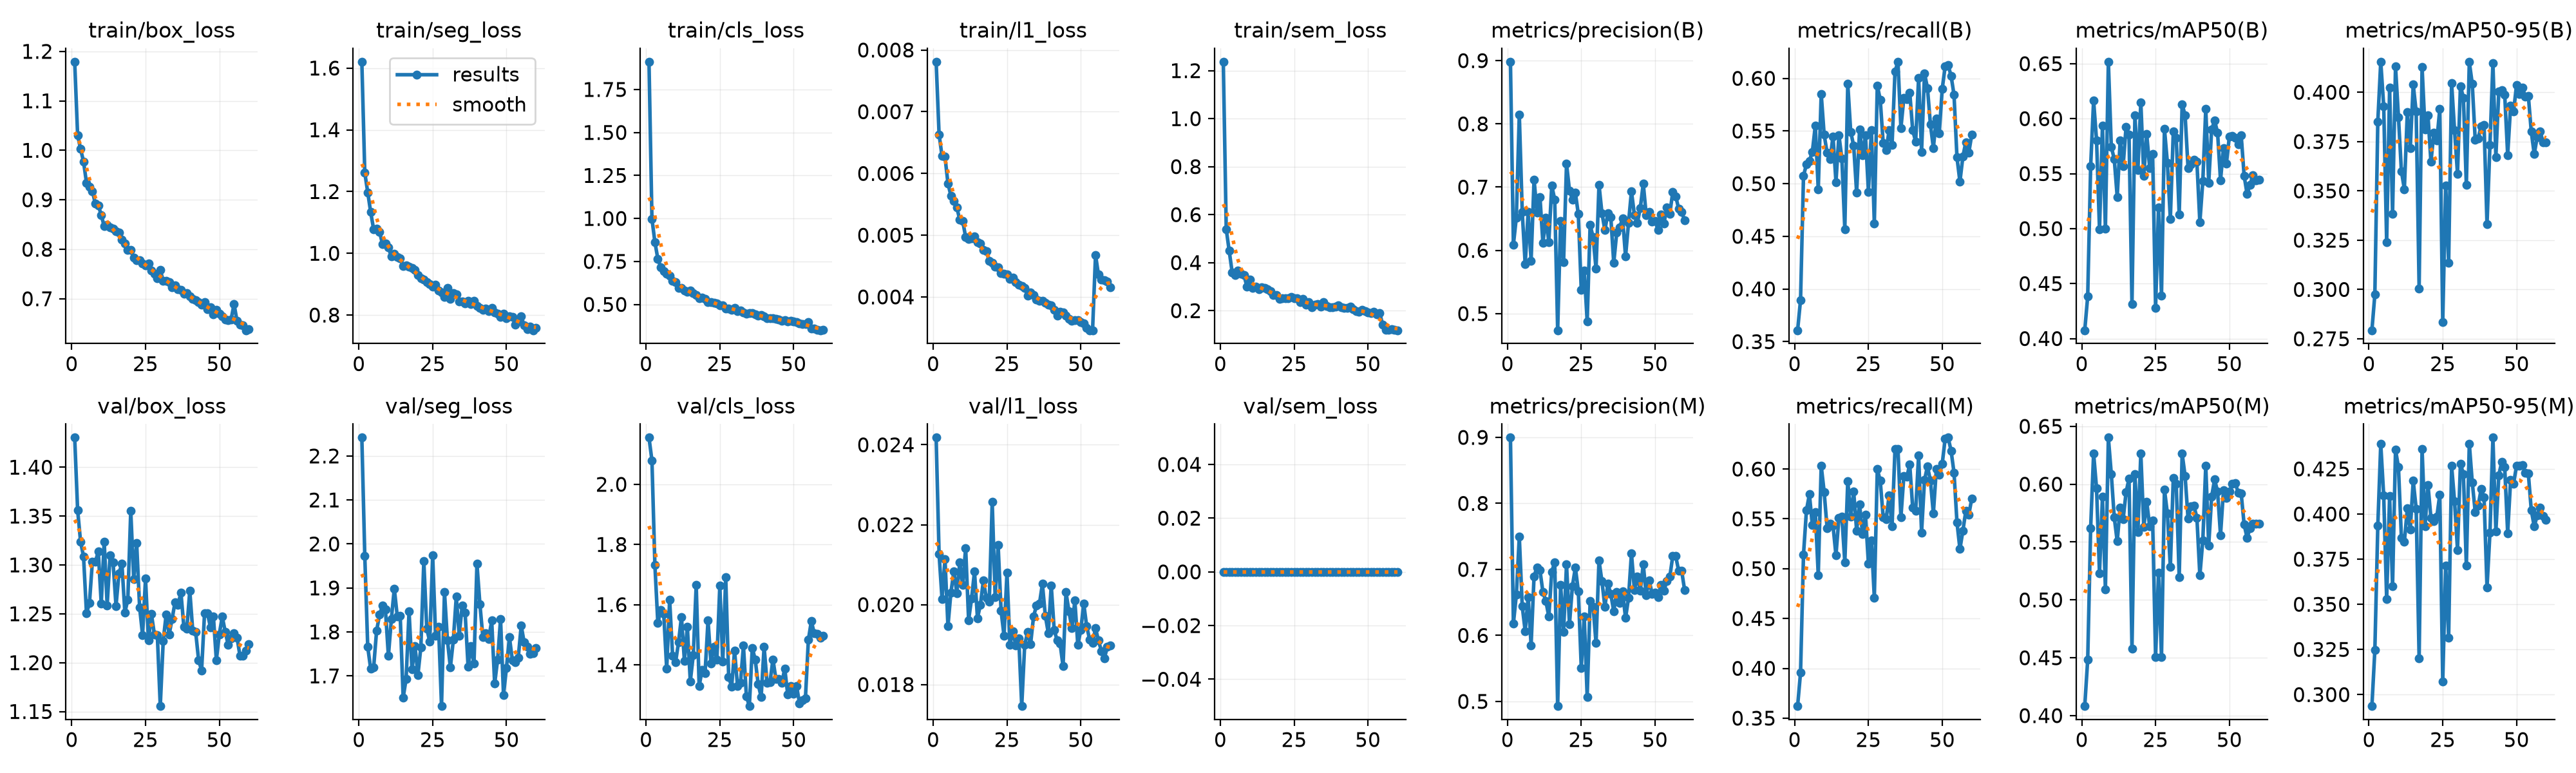

Values plotted in this chart, from the file beside it:
epoch, time, train/box_loss, train/seg_loss, train/cls_loss, train/l1_loss, train/sem_loss, metrics/precision(B), metrics/recall(B), metrics/mAP50(B), metrics/mAP50-95(B), metrics/precision(M), metrics/recall(M), metrics/mAP50(M), metrics/mAP50-95(M), val/box_loss, val/seg_loss, val/cls_loss, val/l1_loss, val/sem_loss, lr/pg0, lr/pg1, lr/pg2
1, 21.44, 1.179, 1.621, 1.911, 0.00781, 1.237, 0.8982, 0.3608, 0.4076, 0.2793, 0.8996, 0.3621, 0.4082, 0.2936, 1.43, 2.242, 2.155, 0.02418, 0, 0.0005521, 0.0005521, 0.04534
2, 40.24, 1.03, 1.261, 0.998, 0.00663, 0.5388, 0.609, 0.3895, 0.4383, 0.2974, 0.618, 0.3957, 0.4483, 0.3246, 1.356, 1.973, 2.079, 0.02126, 0, 0.0009807, 0.0009807, 0.001262
3, 59.02, 1.003, 1.197, 0.8629, 0.00628, 0.4494, 0.6521, 0.5074, 0.5566, 0.3852, 0.6614, 0.5142, 0.562, 0.3934, 1.324, 1.766, 1.732, 0.02014, 0, 0.000967, 0.000967, 0.000967
4, 78.31, 0.9771, 1.133, 0.7654, 0.00627, 0.3603, 0.8149, 0.5184, 0.6166, 0.4155, 0.7497, 0.5586, 0.6267, 0.4388, 1.309, 1.716, 1.538, 0.02114, 0, 0.0009505, 0.0009505, 0.0009505
5, 97.36, 0.9344, 1.077, 0.7172, 0.00584, 0.3493, 0.6605, 0.5216, 0.5803, 0.393, 0.6439, 0.5746, 0.5964, 0.4102, 1.251, 1.719, 1.583, 0.01946, 0, 0.000934, 0.000934, 0.000934
6, 116.2, 0.9267, 1.079, 0.6952, 0.00564, 0.3661, 0.5778, 0.5302, 0.4993, 0.3238, 0.6063, 0.5437, 0.5229, 0.3528, 1.261, 1.802, 1.569, 0.0203, 0, 0.0009175, 0.0009175, 0.0009175
7, 135.4, 0.9175, 1.07, 0.6796, 0.00555, 0.3539, 0.661, 0.555, 0.5939, 0.4023, 0.6581, 0.5567, 0.589, 0.4098, 1.304, 1.839, 1.386, 0.02083, 0, 0.000901, 0.000901, 0.000901
8, 154.5, 0.8921, 1.03, 0.6669, 0.00545, 0.3482, 0.5835, 0.4944, 0.4999, 0.3384, 0.5853, 0.4936, 0.5091, 0.3601, 1.303, 1.86, 1.616, 0.02029, 0, 0.0008845, 0.0008845, 0.0008845
9, 173.7, 0.8886, 1.031, 0.6372, 0.00525, 0.3, 0.7119, 0.5853, 0.6517, 0.4132, 0.6897, 0.6034, 0.6402, 0.4356, 1.314, 1.851, 1.431, 0.02105, 0, 0.000868, 0.000868, 0.000868
10, 192.8, 0.8695, 1.019, 0.6311, 0.00523, 0.3297, 0.6602, 0.5464, 0.5745, 0.3874, 0.7032, 0.577, 0.6086, 0.4259, 1.26, 1.745, 1.408, 0.02049, 0, 0.0008515, 0.0008515, 0.0008515
11, 212, 0.8463, 0.9895, 0.5967, 0.00497, 0.2943, 0.6847, 0.5295, 0.5631, 0.3599, 0.6986, 0.5408, 0.5712, 0.3868, 1.324, 1.829, 1.474, 0.02142, 0, 0.000835, 0.000835, 0.000835
12, 230.9, 0.8491, 0.9981, 0.5974, 0.00494, 0.3012, 0.6115, 0.5231, 0.5288, 0.3509, 0.6657, 0.5452, 0.5505, 0.3846, 1.259, 1.899, 1.559, 0.01961, 0, 0.0008185, 0.0008185, 0.0008185
13, 250.1, 0.8444, 0.9878, 0.5817, 0.00495, 0.2897, 0.6516, 0.5449, 0.5804, 0.3899, 0.6521, 0.5431, 0.5799, 0.4031, 1.31, 1.836, 1.413, 0.02015, 0, 0.000802, 0.000802, 0.000802
14, 269.2, 0.8413, 0.9834, 0.5721, 0.00498, 0.2969, 0.6131, 0.5016, 0.5569, 0.3717, 0.6285, 0.5136, 0.5696, 0.3915, 1.303, 1.837, 1.526, 0.02083, 0, 0.0007855, 0.0007855, 0.0007855
15, 288.3, 0.8367, 0.9589, 0.5821, 0.00489, 0.2954, 0.7023, 0.5462, 0.5926, 0.4039, 0.6965, 0.5511, 0.5929, 0.4184, 1.258, 1.651, 1.345, 0.01966, 0, 0.000769, 0.000769, 0.000769
16, 307.8, 0.8337, 0.9605, 0.5675, 0.00487, 0.2895, 0.6804, 0.5237, 0.5852, 0.3901, 0.7108, 0.5521, 0.6048, 0.403, 1.291, 1.693, 1.432, 0.02, 0, 0.0007525, 0.0007525, 0.0007525
17, 327, 0.8199, 0.9568, 0.5534, 0.00476, 0.2809, 0.4737, 0.4567, 0.4311, 0.3006, 0.4929, 0.5065, 0.4577, 0.32, 1.301, 1.847, 1.665, 0.0206, 0, 0.000736, 0.000736, 0.000736
18, 346.2, 0.8116, 0.9519, 0.536, 0.00474, 0.2648, 0.6464, 0.5949, 0.6031, 0.4128, 0.6761, 0.588, 0.6085, 0.4361, 1.251, 1.714, 1.329, 0.02017, 0, 0.0007195, 0.0007195, 0.0007195
19, 365.2, 0.7989, 0.9458, 0.5392, 0.00458, 0.2662, 0.581, 0.5489, 0.5532, 0.3811, 0.6056, 0.5523, 0.5585, 0.3934, 1.264, 1.768, 1.384, 0.02008, 0, 0.000703, 0.000703, 0.000703
20, 384.1, 0.7985, 0.9303, 0.5311, 0.00455, 0.2502, 0.7372, 0.5362, 0.6149, 0.3883, 0.7077, 0.5773, 0.6266, 0.4161, 1.355, 1.702, 1.372, 0.02257, 0, 0.0006865, 0.0006865, 0.0006865
21, 403.2, 0.7834, 0.9182, 0.5132, 0.00449, 0.2518, 0.6948, 0.4913, 0.5482, 0.3647, 0.617, 0.5382, 0.563, 0.3979, 1.286, 1.765, 1.548, 0.02019, 0, 0.00067, 0.00067, 0.00067
22, 422.3, 0.7784, 0.915, 0.5141, 0.00448, 0.2505, 0.6804, 0.5515, 0.5859, 0.3795, 0.6748, 0.5648, 0.5846, 0.396, 1.322, 1.961, 1.403, 0.0215, 0, 0.0006535, 0.0006535, 0.0006535
23, 441.6, 0.7778, 0.9076, 0.509, 0.00439, 0.2529, 0.6911, 0.5267, 0.5551, 0.3755, 0.7028, 0.5348, 0.5636, 0.3985, 1.257, 1.808, 1.46, 0.01985, 0, 0.000637, 0.000637, 0.000637
24, 460.5, 0.7711, 0.9006, 0.5063, 0.00437, 0.2578, 0.6572, 0.5457, 0.5677, 0.3915, 0.6672, 0.554, 0.5687, 0.4109, 1.228, 1.778, 1.417, 0.01922, 0, 0.0006205, 0.0006205, 0.0006205
25, 479.6, 0.7678, 0.8921, 0.4965, 0.00436, 0.252, 0.5372, 0.4924, 0.4279, 0.2835, 0.5507, 0.5049, 0.4504, 0.3071, 1.286, 1.974, 1.663, 0.0208, 0, 0.000604, 0.000604, 0.000604
26, 498.7, 0.7715, 0.8975, 0.495, 0.00429, 0.2521, 0.5681, 0.5507, 0.5192, 0.3529, 0.6289, 0.5285, 0.5233, 0.3714, 1.223, 1.791, 1.41, 0.019, 0, 0.0005875, 0.0005875, 0.0005875
27, 517.9, 0.7568, 0.8794, 0.4766, 0.00431, 0.2352, 0.4876, 0.4622, 0.4389, 0.3135, 0.5071, 0.4709, 0.4507, 0.3316, 1.25, 1.812, 1.691, 0.01933, 0, 0.000571, 0.000571, 0.000571
28, 537.2, 0.7507, 0.8742, 0.4754, 0.00424, 0.2481, 0.6404, 0.5933, 0.591, 0.4048, 0.6521, 0.5998, 0.5956, 0.4268, 1.229, 1.631, 1.36, 0.01897, 0, 0.0005545, 0.0005545, 0.0005545
29, 556.2, 0.7416, 0.8592, 0.4697, 0.0042, 0.2259, 0.6209, 0.5797, 0.5598, 0.3808, 0.6438, 0.5883, 0.5747, 0.4072, 1.228, 1.891, 1.328, 0.01915, 0, 0.000538, 0.000538, 0.000538
30, 575.3, 0.7578, 0.8881, 0.4792, 0.00418, 0.2354, 0.5707, 0.5385, 0.5087, 0.3587, 0.5883, 0.5515, 0.5283, 0.3802, 1.156, 1.781, 1.447, 0.01746, 0, 0.0005215, 0.0005215, 0.0005215
31, 594.4, 0.7363, 0.852, 0.4613, 0.00414, 0.2146, 0.704, 0.5319, 0.5881, 0.4032, 0.7136, 0.5497, 0.6052, 0.428, 1.222, 1.719, 1.329, 0.01899, 0, 0.000505, 0.000505, 0.000505
32, 613.6, 0.7368, 0.8702, 0.4651, 0.00402, 0.2237, 0.659, 0.5505, 0.5828, 0.3972, 0.682, 0.5733, 0.6002, 0.422, 1.25, 1.782, 1.34, 0.01931, 0, 0.0004885, 0.0004885, 0.0004885
33, 633.1, 0.7336, 0.8668, 0.455, 0.00407, 0.2265, 0.6319, 0.5365, 0.5127, 0.353, 0.6431, 0.5426, 0.5197, 0.3714, 1.229, 1.88, 1.464, 0.01901, 0, 0.000472, 0.000472, 0.000472
34, 652.1, 0.7226, 0.845, 0.4468, 0.00403, 0.2154, 0.6585, 0.6064, 0.6129, 0.4153, 0.6782, 0.6199, 0.6264, 0.439, 1.245, 1.792, 1.296, 0.0197, 0, 0.0004555, 0.0004555, 0.0004555
35, 671.3, 0.727, 0.8435, 0.4506, 0.00396, 0.2346, 0.6528, 0.6158, 0.6033, 0.4043, 0.6628, 0.6204, 0.6071, 0.4176, 1.262, 1.86, 1.263, 0.01998, 0, 0.000439, 0.000439, 0.000439
36, 690.2, 0.7188, 0.8381, 0.449, 0.00394, 0.2204, 0.5802, 0.5525, 0.5552, 0.3759, 0.6363, 0.5514, 0.5702, 0.4011, 1.259, 1.843, 1.456, 0.02002, 0, 0.0004225, 0.0004225, 0.0004225
37, 709.5, 0.7176, 0.8454, 0.4405, 0.00394, 0.214, 0.6277, 0.5814, 0.5586, 0.3766, 0.6656, 0.5928, 0.5806, 0.4045, 1.272, 1.721, 1.417, 0.02052, 0, 0.000406, 0.000406, 0.000406
38, 728.5, 0.7101, 0.8357, 0.4331, 0.0039, 0.2127, 0.6359, 0.5804, 0.5623, 0.3829, 0.6495, 0.5921, 0.5812, 0.4137, 1.236, 1.767, 1.335, 0.01972, 0, 0.0003895, 0.0003895, 0.0003895
39, 748, 0.712, 0.847, 0.4391, 0.00387, 0.218, 0.6511, 0.5865, 0.5606, 0.3835, 0.6665, 0.6044, 0.5711, 0.4091, 1.235, 1.728, 1.293, 0.01929, 0, 0.000373, 0.000373, 0.000373
40, 766.9, 0.7046, 0.8286, 0.432, 0.00386, 0.2208, 0.5903, 0.5508, 0.5057, 0.333, 0.6263, 0.5611, 0.521, 0.3593, 1.274, 1.955, 1.46, 0.02048, 0, 0.0003565, 0.0003565, 0.0003565
41, 786.1, 0.6992, 0.8226, 0.4185, 0.00379, 0.2146, 0.6432, 0.54, 0.543, 0.3734, 0.6566, 0.5578, 0.5514, 0.3897, 1.233, 1.863, 1.34, 0.01936, 0, 0.00034, 0.00034, 0.00034
42, 805.3, 0.6975, 0.8166, 0.418, 0.0037, 0.2118, 0.6934, 0.6005, 0.609, 0.4148, 0.7244, 0.614, 0.6161, 0.4423, 1.231, 1.789, 1.343, 0.01911, 0, 0.0003235, 0.0003235, 0.0003235
43, 824.3, 0.6926, 0.8217, 0.4191, 0.00376, 0.2102, 0.656, 0.5302, 0.5417, 0.3673, 0.6688, 0.5363, 0.547, 0.3903, 1.202, 1.797, 1.418, 0.01902, 0, 0.000307, 0.000307, 0.000307
44, 843.3, 0.6884, 0.8121, 0.4168, 0.00375, 0.2175, 0.6432, 0.6047, 0.5903, 0.4004, 0.689, 0.5891, 0.5894, 0.4216, 1.192, 1.785, 1.353, 0.01846, 0, 0.0002905, 0.0002905, 0.0002905
45, 862.5, 0.693, 0.8233, 0.4111, 0.0037, 0.2061, 0.6671, 0.5909, 0.5982, 0.401, 0.6677, 0.6026, 0.6041, 0.429, 1.251, 1.826, 1.352, 0.02031, 0, 0.000274, 0.000274, 0.000274
46, 881.6, 0.6792, 0.8078, 0.4044, 0.00364, 0.1975, 0.7056, 0.5564, 0.5873, 0.3987, 0.7078, 0.5885, 0.5937, 0.4259, 1.251, 1.682, 1.339, 0.01983, 0, 0.0002575, 0.0002575, 0.0002575
47, 900.7, 0.6828, 0.8048, 0.4096, 0.00361, 0.1961, 0.6561, 0.5339, 0.5439, 0.3682, 0.6613, 0.5554, 0.556, 0.3895, 1.236, 1.737, 1.388, 0.01941, 0, 0.000241, 0.000241, 0.000241
48, 919.7, 0.6683, 0.7949, 0.4008, 0.00362, 0.2038, 0.6608, 0.5621, 0.5733, 0.3931, 0.6833, 0.5998, 0.5945, 0.419, 1.247, 1.829, 1.302, 0.0201, 0, 0.0002245, 0.0002245, 0.0002245
49, 938.6, 0.6773, 0.8048, 0.4045, 0.00362, 0.198, 0.6453, 0.548, 0.5592, 0.3902, 0.6633, 0.5942, 0.5882, 0.4169, 1.203, 1.657, 1.329, 0.01899, 0, 0.000208, 0.000208, 0.000208
50, 957.5, 0.6693, 0.7903, 0.4013, 0.00359, 0.1914, 0.6463, 0.5899, 0.5839, 0.4037, 0.6646, 0.6052, 0.5934, 0.4267, 1.229, 1.719, 1.304, 0.01936, 0, 0.0001915, 0.0001915, 0.0001915
51, 976.6, 0.6649, 0.7952, 0.3974, 0.00357, 0.1888, 0.6325, 0.6115, 0.5844, 0.3991, 0.6582, 0.6306, 0.6002, 0.4268, 1.247, 1.788, 1.329, 0.02003, 0, 0.000175, 0.000175, 0.000175
52, 995.8, 0.6584, 0.7935, 0.3907, 0.0035, 0.196, 0.6565, 0.6124, 0.5825, 0.4022, 0.6762, 0.6315, 0.6008, 0.4271, 1.232, 1.736, 1.272, 0.01946, 0, 0.0001585, 0.0001585, 0.0001585
53, 1015, 0.6565, 0.7695, 0.3862, 0.00346, 0.1854, 0.6421, 0.6025, 0.5767, 0.3978, 0.6676, 0.6185, 0.5928, 0.4229, 1.218, 1.731, 1.283, 0.01913, 0, 0.000142, 0.000142, 0.000142
54, 1034, 0.6585, 0.7797, 0.3859, 0.00346, 0.1896, 0.6682, 0.5843, 0.5849, 0.3982, 0.6826, 0.5963, 0.5921, 0.4224, 1.225, 1.742, 1.288, 0.01904, 0, 0.0001255, 0.0001255, 0.0001255
55, 1053, 0.6895, 0.7955, 0.3983, 0.00468, 0.142, 0.658, 0.5248, 0.5481, 0.38, 0.6888, 0.5464, 0.5651, 0.4021, 1.23, 1.814, 1.483, 0.01941, 0, 0.000109, 0.000109, 0.000109
56, 1071, 0.6549, 0.7657, 0.3612, 0.00436, 0.1202, 0.6924, 0.5019, 0.5315, 0.3686, 0.7204, 0.5197, 0.5537, 0.3932, 1.226, 1.776, 1.545, 0.0191, 0, 9.25e-05, 9.25e-05, 9.25e-05
57, 1088, 0.6476, 0.7534, 0.3595, 0.00428, 0.1207, 0.6855, 0.5257, 0.54, 0.3773, 0.72, 0.5381, 0.5619, 0.3991, 1.207, 1.767, 1.504, 0.01884, 0, 7.6e-05, 7.6e-05, 7.6e-05
58, 1106, 0.6459, 0.763, 0.354, 0.00427, 0.1236, 0.6659, 0.5395, 0.5488, 0.3802, 0.6977, 0.558, 0.5657, 0.4037, 1.207, 1.75, 1.502, 0.01866, 0, 5.95e-05, 5.95e-05, 5.95e-05
59, 1123, 0.6364, 0.7508, 0.3499, 0.00425, 0.1197, 0.6608, 0.5294, 0.5436, 0.3746, 0.6981, 0.5539, 0.5658, 0.3989, 1.212, 1.751, 1.49, 0.01894, 0, 4.3e-05, 4.3e-05, 4.3e-05
60, 1141, 0.6386, 0.7578, 0.3532, 0.00416, 0.1183, 0.648, 0.5464, 0.5446, 0.3746, 0.6691, 0.5703, 0.5659, 0.3969, 1.219, 1.763, 1.496, 0.01898, 0, 2.65e-05, 2.65e-05, 2.65e-05
